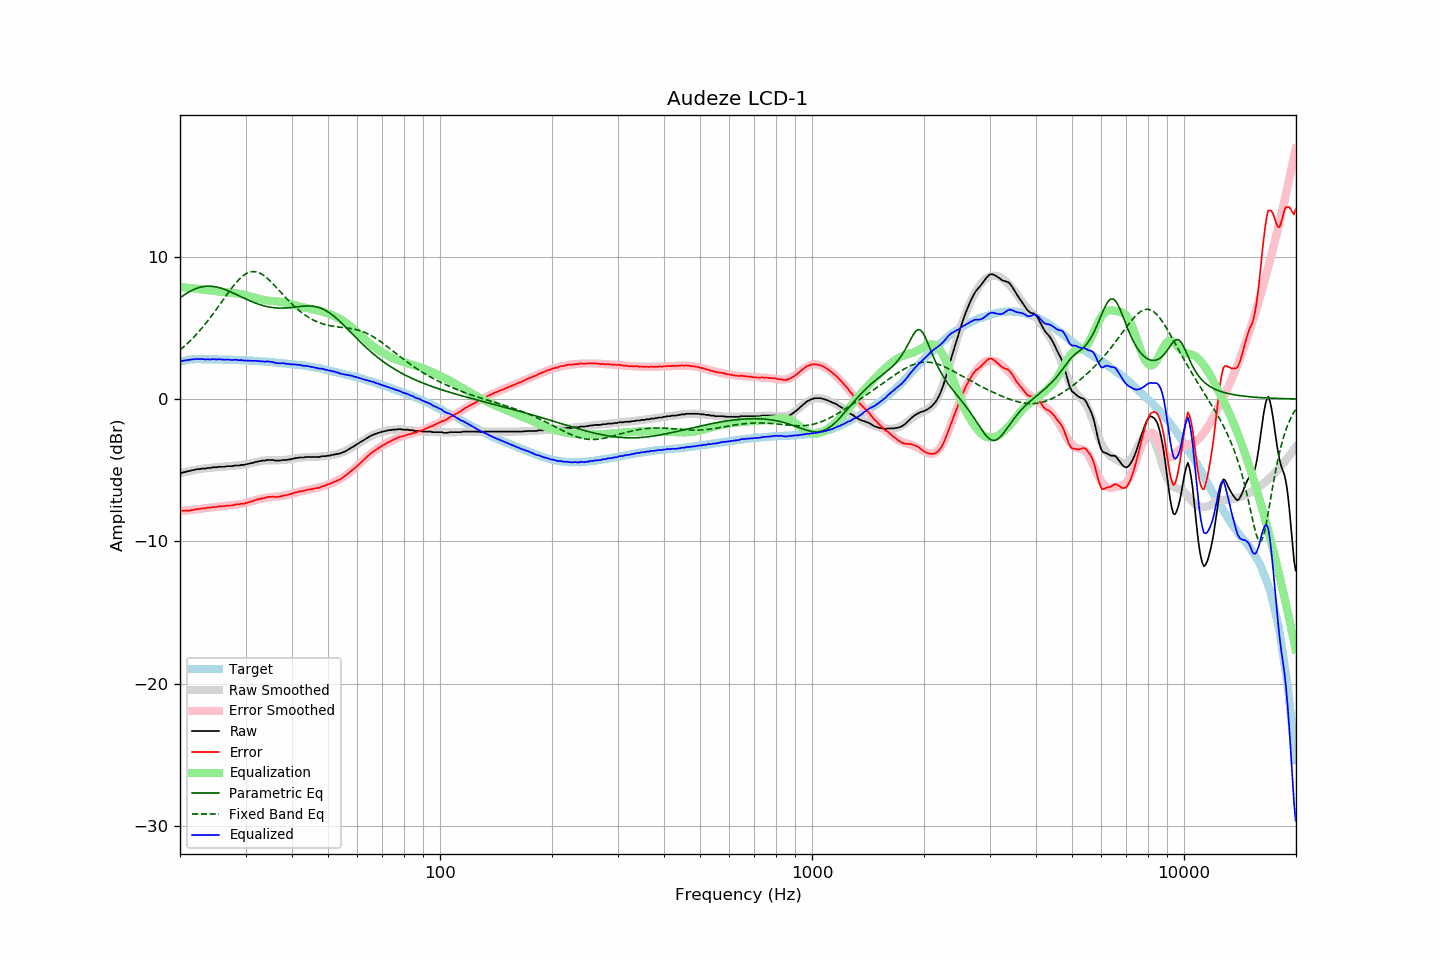

Source data for this figure (header and first rows):
frequency, raw, error, smoothed, error_smoothed, equalization, parametric_eq, fixed_band_eq, equalized_raw, equalized_smoothed, target
20.00, -5.21, -7.84, -5.21, -7.86, 7.86, 7.10, 3.44, 2.65, 2.65, 2.63
20.20, -5.18, -7.84, -5.18, -7.85, 7.85, 7.18, 3.54, 2.67, 2.67, 2.66
20.40, -5.15, -7.84, -5.15, -7.84, 7.84, 7.26, 3.64, 2.69, 2.69, 2.69
20.61, -5.13, -7.83, -5.12, -7.83, 7.83, 7.34, 3.74, 2.71, 2.71, 2.71
20.81, -5.10, -7.84, -5.10, -7.82, 7.82, 7.41, 3.84, 2.72, 2.73, 2.74
21.02, -5.06, -7.83, -5.07, -7.81, 7.81, 7.48, 3.94, 2.75, 2.74, 2.77
21.23, -5.05, -7.83, -5.05, -7.80, 7.80, 7.55, 4.05, 2.75, 2.76, 2.78
21.44, -5.01, -7.80, -5.02, -7.79, 7.79, 7.61, 4.16, 2.78, 2.77, 2.79
21.66, -4.99, -7.79, -5.00, -7.78, 7.78, 7.66, 4.28, 2.78, 2.78, 2.79
21.87, -4.97, -7.77, -4.98, -7.77, 7.77, 7.71, 4.40, 2.79, 2.79, 2.79
22.09, -4.93, -7.74, -4.96, -7.75, 7.75, 7.76, 4.52, 2.82, 2.80, 2.80
22.31, -4.92, -7.73, -4.94, -7.74, 7.74, 7.80, 4.64, 2.81, 2.80, 2.80
22.54, -4.92, -7.73, -4.92, -7.72, 7.72, 7.83, 4.77, 2.80, 2.80, 2.80
22.76, -4.89, -7.70, -4.90, -7.71, 7.71, 7.86, 4.90, 2.81, 2.80, 2.80
22.99, -4.88, -7.68, -4.89, -7.69, 7.69, 7.89, 5.03, 2.81, 2.80, 2.79
23.22, -4.88, -7.67, -4.87, -7.67, 7.67, 7.90, 5.17, 2.79, 2.80, 2.79
23.45, -4.88, -7.67, -4.86, -7.66, 7.66, 7.92, 5.31, 2.77, 2.80, 2.79
23.69, -4.85, -7.63, -4.85, -7.64, 7.64, 7.92, 5.45, 2.80, 2.79, 2.79
23.92, -4.84, -7.63, -4.84, -7.63, 7.63, 7.93, 5.59, 2.79, 2.79, 2.79
24.16, -4.84, -7.64, -4.83, -7.62, 7.62, 7.92, 5.74, 2.77, 2.79, 2.80
24.40, -4.79, -7.59, -4.82, -7.60, 7.60, 7.91, 5.89, 2.81, 2.79, 2.80
24.65, -4.79, -7.58, -4.80, -7.59, 7.59, 7.90, 6.05, 2.80, 2.79, 2.78
24.89, -4.79, -7.58, -4.79, -7.58, 7.58, 7.88, 6.20, 2.78, 2.78, 2.78
25.14, -4.79, -7.58, -4.78, -7.57, 7.57, 7.86, 6.36, 2.77, 2.78, 2.78
25.39, -4.75, -7.54, -4.77, -7.55, 7.55, 7.83, 6.51, 2.80, 2.78, 2.78
25.65, -4.75, -7.54, -4.76, -7.54, 7.54, 7.80, 6.67, 2.79, 2.78, 2.78
25.91, -4.75, -7.52, -4.75, -7.53, 7.53, 7.77, 6.83, 2.77, 2.78, 2.77
26.16, -4.75, -7.52, -4.75, -7.52, 7.52, 7.73, 6.99, 2.76, 2.77, 2.77
26.43, -4.75, -7.52, -4.74, -7.51, 7.51, 7.69, 7.15, 2.75, 2.77, 2.77
26.69, -4.71, -7.48, -4.73, -7.49, 7.49, 7.64, 7.31, 2.78, 2.77, 2.77
26.96, -4.71, -7.48, -4.72, -7.48, 7.48, 7.60, 7.47, 2.77, 2.76, 2.76
27.23, -4.71, -7.48, -4.71, -7.47, 7.47, 7.55, 7.62, 2.76, 2.76, 2.76
27.50, -4.71, -7.48, -4.71, -7.46, 7.46, 7.50, 7.77, 2.75, 2.76, 2.76
27.77, -4.70, -7.45, -4.70, -7.45, 7.45, 7.45, 7.91, 2.74, 2.75, 2.75
28.05, -4.67, -7.42, -4.69, -7.43, 7.43, 7.40, 8.05, 2.76, 2.75, 2.75
28.33, -4.66, -7.40, -4.68, -7.42, 7.42, 7.34, 8.19, 2.76, 2.74, 2.74
28.62, -4.66, -7.40, -4.67, -7.40, 7.40, 7.29, 8.31, 2.74, 2.74, 2.74
28.90, -4.66, -7.40, -4.65, -7.39, 7.39, 7.23, 8.43, 2.72, 2.73, 2.73
29.19, -4.62, -7.35, -4.64, -7.36, 7.36, 7.18, 8.54, 2.74, 2.73, 2.72
29.48, -4.62, -7.35, -4.62, -7.34, 7.34, 7.13, 8.63, 2.72, 2.72, 2.73
29.78, -4.62, -7.34, -4.60, -7.32, 7.32, 7.07, 8.72, 2.69, 2.72, 2.72
30.08, -4.59, -7.30, -4.58, -7.29, 7.29, 7.02, 8.79, 2.70, 2.71, 2.72
30.38, -4.56, -7.27, -4.55, -7.26, 7.26, 6.97, 8.85, 2.69, 2.71, 2.70
30.68, -4.53, -7.24, -4.53, -7.23, 7.23, 6.92, 8.90, 2.70, 2.70, 2.70
30.99, -4.50, -7.19, -4.51, -7.20, 7.20, 6.87, 8.93, 2.70, 2.69, 2.69
31.30, -4.49, -7.18, -4.48, -7.17, 7.17, 6.82, 8.95, 2.68, 2.69, 2.69
31.61, -4.45, -7.14, -4.46, -7.14, 7.14, 6.78, 8.95, 2.68, 2.68, 2.68
31.93, -4.42, -7.09, -4.43, -7.10, 7.10, 6.73, 8.94, 2.69, 2.67, 2.67
32.24, -4.40, -7.06, -4.40, -7.07, 7.07, 6.69, 8.91, 2.66, 2.67, 2.66
32.57, -4.37, -7.02, -4.38, -7.04, 7.04, 6.65, 8.87, 2.67, 2.66, 2.66
32.89, -4.36, -7.02, -4.35, -7.00, 7.00, 6.62, 8.82, 2.64, 2.65, 2.65
33.22, -4.32, -6.97, -4.34, -6.98, 6.98, 6.58, 8.76, 2.65, 2.64, 2.64
33.55, -4.32, -6.96, -4.32, -6.96, 6.96, 6.55, 8.68, 2.63, 2.63, 2.64
33.89, -4.32, -6.95, -4.31, -6.94, 6.94, 6.52, 8.60, 2.61, 2.63, 2.62
34.23, -4.27, -6.90, -4.31, -6.92, 6.92, 6.49, 8.51, 2.65, 2.62, 2.62
34.57, -4.27, -6.88, -4.30, -6.91, 6.91, 6.47, 8.41, 2.63, 2.61, 2.61
34.92, -4.27, -6.87, -4.30, -6.89, 6.89, 6.45, 8.30, 2.62, 2.60, 2.59
35.27, -4.27, -6.86, -4.30, -6.88, 6.88, 6.43, 8.19, 2.61, 2.59, 2.59
35.62, -4.27, -6.85, -4.30, -6.87, 6.87, 6.42, 8.08, 2.60, 2.58, 2.58
35.97, -4.32, -6.89, -4.30, -6.86, 6.86, 6.40, 7.96, 2.54, 2.57, 2.56
... 635 more rows
